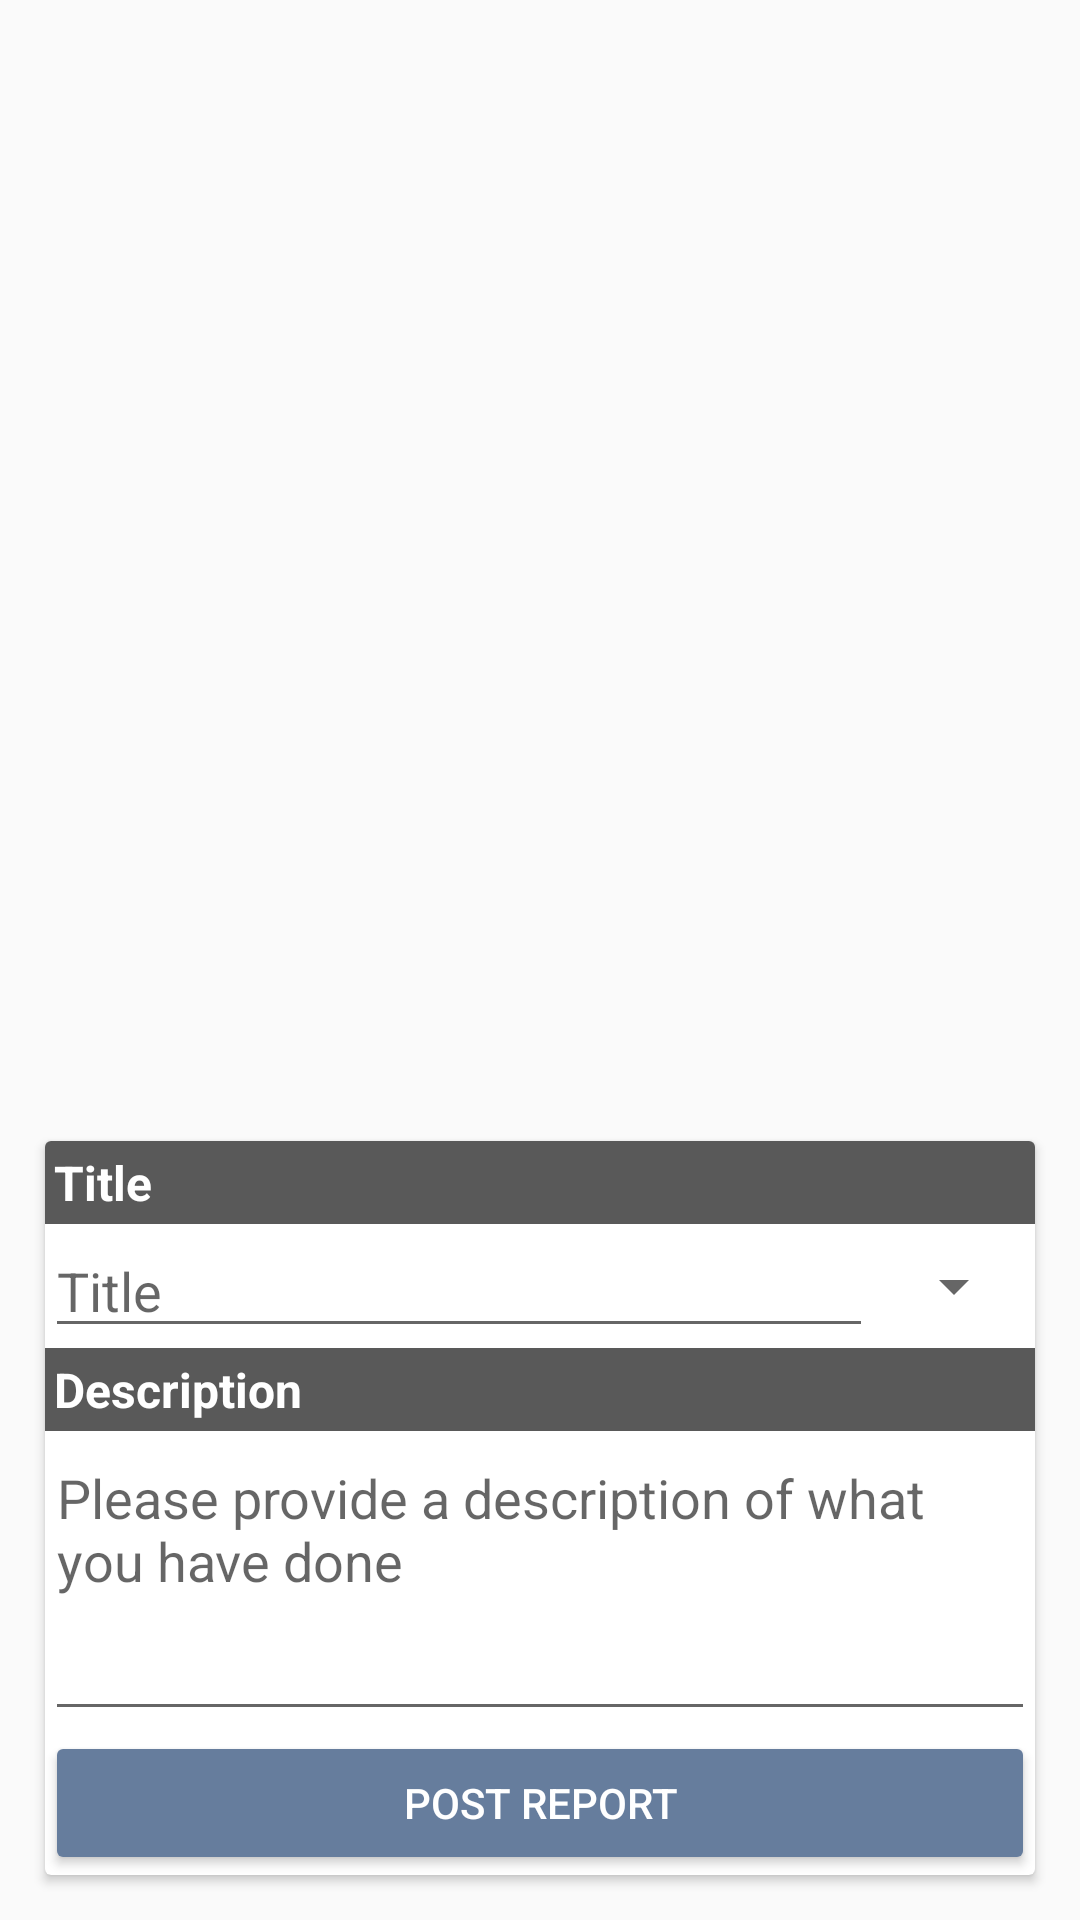

This screen was rendered from an Android layout file. Write that file and the resources it references.
<!-- AndroidManifest.xml: application theme AppTheme -->
<!-- res/layout/activity_report_info.xml -->
<?xml version="1.0" encoding="utf-8"?>
<LinearLayout xmlns:android="http://schemas.android.com/apk/res/android"
    android:layout_width="match_parent"
    android:layout_height="match_parent"
    android:orientation="vertical"
    android:padding="5dp"
    android:fitsSystemWindows="true">

    <androidx.recyclerview.widget.RecyclerView
        android:id="@+id/report_thread_view"
        android:layout_width="match_parent"
        android:layout_height="0dp"
        android:layout_weight="1"/>

    <androidx.cardview.widget.CardView
        android:id="@+id/reportForm"
        android:layout_width="match_parent"
        android:layout_height="wrap_content"
        android:layout_margin="10dp">

        <LinearLayout
            android:orientation="vertical"
            android:layout_width="match_parent"
            android:layout_height="match_parent">

            <TextView
                android:layout_width="match_parent"
                android:layout_height="wrap_content"
                android:background="@color/grey_table_bar"
                android:textColor="#FFFFFF"
                android:textSize="16sp"
                android:padding="3dp"
                android:textStyle="bold"
                android:text="@string/report_title" />

            <LinearLayout
                android:layout_width="match_parent"
                android:layout_height="wrap_content">

                <EditText
                    android:id="@+id/report_title"
                    android:layout_width="0dp"
                    android:layout_height="wrap_content"
                    android:layout_weight="1"
                    android:inputType="text"
                    android:hint="@string/report_title"
                    android:maxLength="25"
                    android:importantForAutofill="no"/>

                <Spinner
                    android:id="@+id/stateSpinner"
                    android:layout_width="wrap_content"
                    android:layout_height="wrap_content"
                    android:spinnerMode="dialog"
                    android:layout_gravity="center"
                    android:layout_margin="3dp" />
            </LinearLayout>

            <TextView
                android:layout_width="match_parent"
                android:layout_height="wrap_content"
                android:background="@color/grey_table_bar"
                android:textColor="#FFFFFF"
                android:textSize="16sp"
                android:padding="3dp"
                android:textStyle="bold"
                android:text="@string/report_description" />

            <EditText
                android:id="@+id/descriptionText"
                android:layout_width="match_parent"
                android:layout_height="0dp"
                android:layout_weight="1"
                android:minHeight="100dp"
                android:gravity="top"
                android:inputType="textMultiLine"
                android:hint="@string/report_description_description"
                android:maxLength="600"
                android:importantForAutofill="no"/>

            <Button
                android:id="@+id/saveButton"
                style="@style/AppTheme.Button"
                android:onClick="createReport"
                android:layout_width="match_parent"
                android:layout_height="wrap_content"
                android:text="@string/post_report" />
        </LinearLayout>
    </androidx.cardview.widget.CardView>

</LinearLayout>
<!-- resources referenced by this layout -->
<resources>
  <color name="grey_table_bar">#595959</color>
  <string name="post_report">post report</string>
  <string name="report_description">Description</string>
  <string name="report_description_description">Please provide a description of what you have done</string>
  <string name="report_title">Title</string>
  <style name="AppTheme.Button" parent="Widget.AppCompat.Button.Colored">
          <item name="colorButtonNormal">@color/teog_blue</item>
          <item name="android:textColor">@color/white</item>
      </style>
  <style name="AppTheme" parent="Theme.AppCompat.Light.DarkActionBar">
          
          <item name="colorPrimary">@color/teog_blue_dark</item>
          <item name="colorPrimaryDark">@color/colorPrimaryDark</item>
          <item name="colorAccent">@color/teog_blue</item>
  
          <item name="android:textColor">@color/black</item>
  
          <item name="android:windowLightStatusBar">true</item>
      </style>
  <color name="teog_blue">#667d9d</color>
  <color name="white">#FFFFFF</color>
  <color name="teog_blue_dark">#01265D</color>
  <color name="colorPrimaryDark">#303F9F</color>
  <color name="black">#000000</color>
</resources>
